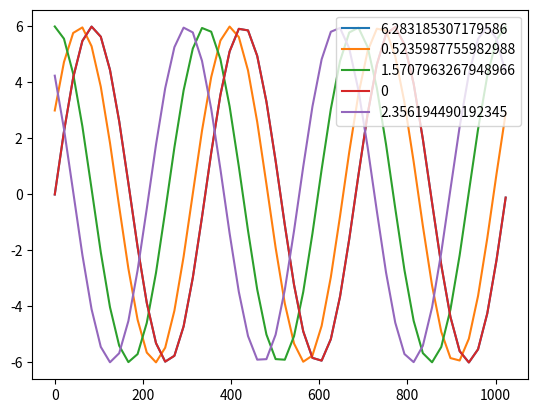

This chart was generated by the following Python code:
from matplotlib import pyplot as plt
import numpy as np

A = 6
f= 3
fiArray = [2 * np.pi, np.pi/6, np.pi/2, 0, 3 * np.pi/4]
N = 1024
n = np.linspace(0, N-1)

def plot_task_2a():
    for fi in fiArray:
        y = A * np.sin(2 * np.pi * f * n/N + fi)
        plt.plot(n, y)
    plt.legend(fiArray, loc='upper right')
    plt.show()

if __name__ == "__main__":
    plot_task_2a()